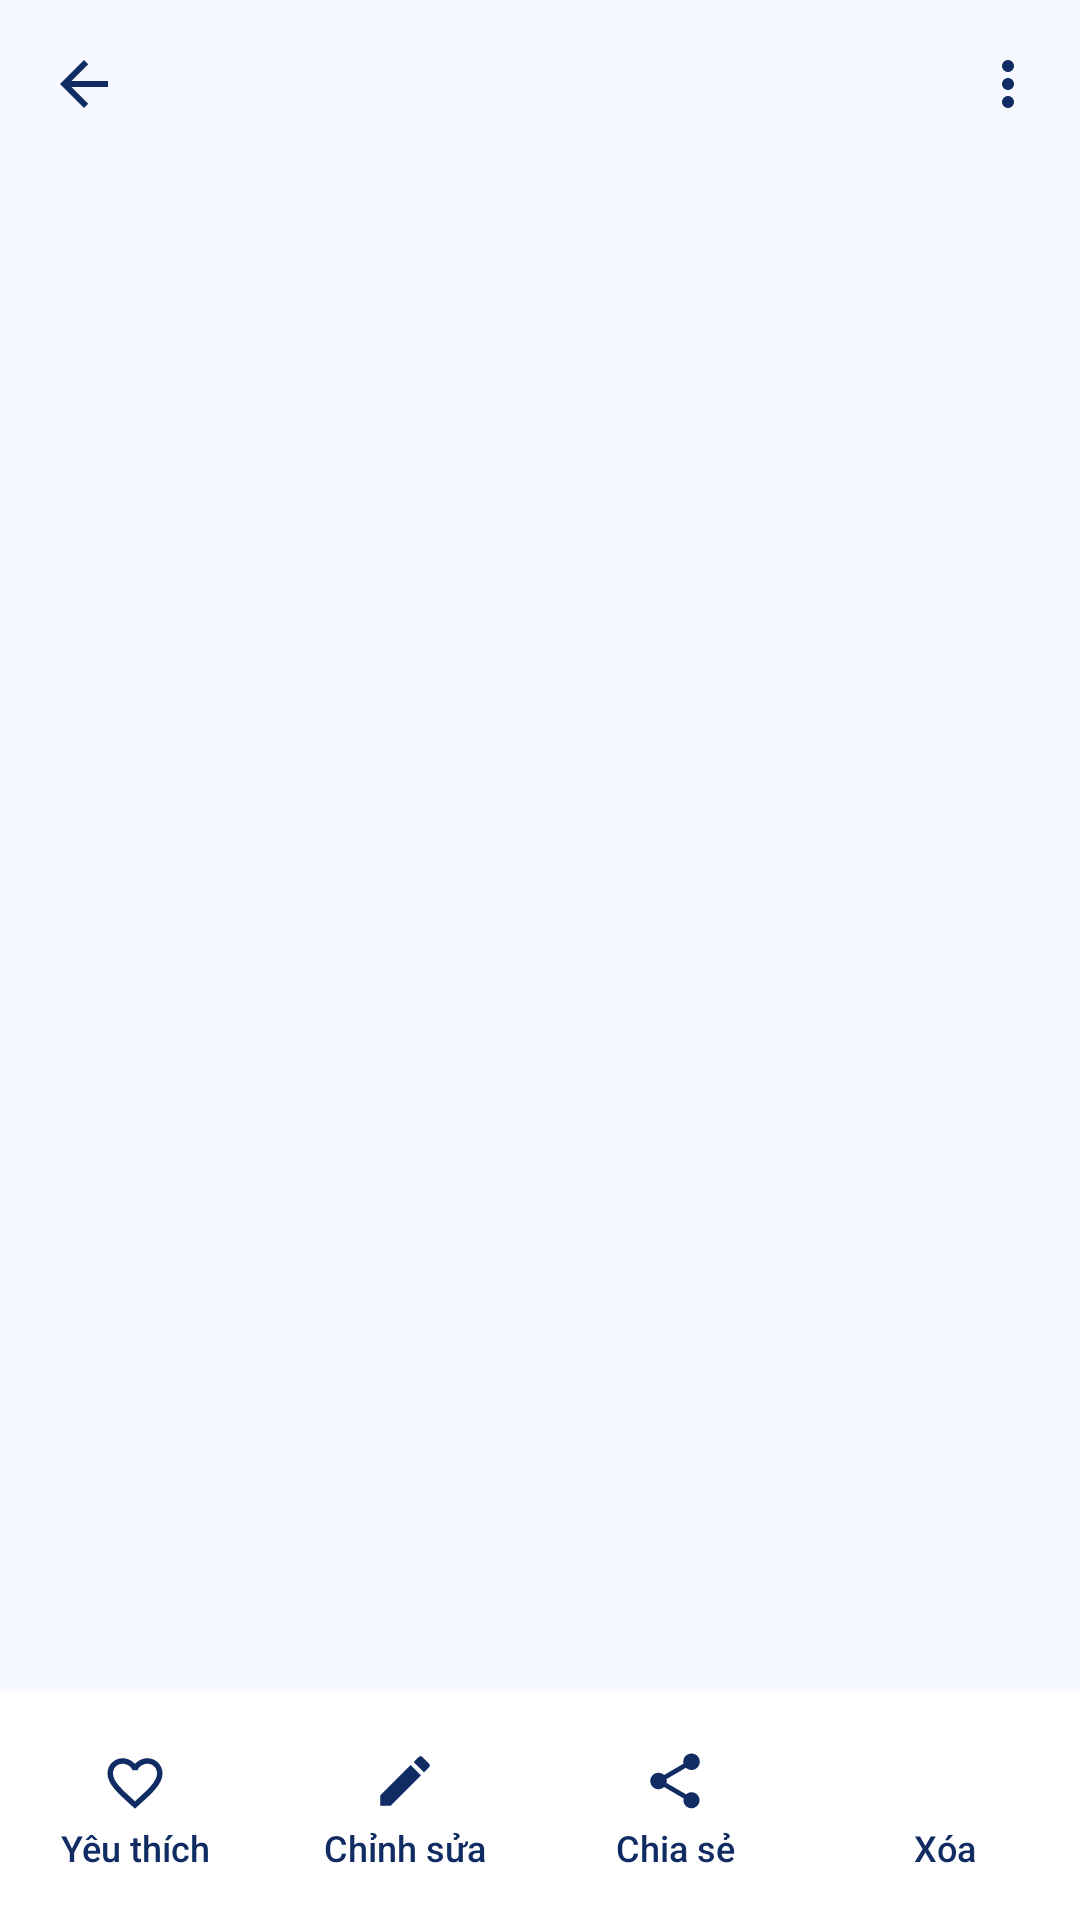

Produce the Android XML layout that renders to this screen, including the resource entries it uses.
<!-- AndroidManifest.xml: activity theme Theme.AppẢnh.Fullscreen -->
<!-- res/layout/activity_photo_detail.xml -->
<?xml version="1.0" ?>
<LinearLayout xmlns:android="http://schemas.android.com/apk/res/android" xmlns:app="http://schemas.android.com/apk/res-auto" android:id="@+id/screenRoot" android:layout_width="match_parent" android:layout_height="match_parent" android:orientation="vertical" android:background="@color/viewer_background">
    <FrameLayout android:layout_width="match_parent" android:layout_height="56dp">
        <com.google.android.material.appbar.MaterialToolbar android:id="@+id/toolbar" android:layout_width="match_parent" android:layout_height="match_parent" app:navigationIcon="@drawable/ic_arrow_back" app:navigationIconTint="@color/text_primary"/>
        <ImageButton android:id="@+id/more" android:layout_width="48dp" android:layout_height="48dp" android:layout_gravity="end|center_vertical" android:background="?attr/selectableItemBackgroundBorderless" android:src="@drawable/ic_more_vert" app:tint="@color/text_primary" android:contentDescription="Thông tin và thao tác"/>
    </FrameLayout>
    <ImageView android:id="@+id/photo" android:layout_width="match_parent" android:layout_height="0dp" android:layout_weight="1" android:scaleType="fitCenter" android:contentDescription="Ảnh đang xem"/>
    <TextView android:layout_width="match_parent" android:layout_height="wrap_content" android:text="" android:textSize="13sp" android:textColor="@color/text_secondary" android:fontFamily="sans-serif" android:id="@+id/status" android:padding="12dp" android:visibility="gone"/>
    <LinearLayout android:layout_width="match_parent" android:layout_height="wrap_content" android:orientation="horizontal" android:background="@color/viewer_controls">
        <com.google.android.material.button.MaterialButton android:id="@+id/favorite" style="@style/TextButton" android:layout_width="0dp" android:layout_weight="1" android:layout_height="76dp" android:text="Yêu thích" android:textColor="@color/text_primary" android:textSize="12sp" android:letterSpacing="0" android:paddingHorizontal="0dp" app:icon="@drawable/ic_favorite_outline" app:iconGravity="textTop" app:iconTint="@color/text_primary" app:iconSize="22dp" app:iconPadding="6dp"/>
        <com.google.android.material.button.MaterialButton android:id="@+id/edit" style="@style/TextButton" android:layout_width="0dp" android:layout_weight="1" android:layout_height="76dp" android:text="Chỉnh sửa" android:textColor="@color/text_primary" android:textSize="12sp" android:letterSpacing="0" android:paddingHorizontal="0dp" app:icon="@drawable/ic_edit" app:iconGravity="textTop" app:iconTint="@color/text_primary" app:iconSize="22dp" app:iconPadding="6dp"/>
        <com.google.android.material.button.MaterialButton android:id="@+id/share" style="@style/TextButton" android:layout_width="0dp" android:layout_weight="1" android:layout_height="76dp" android:text="Chia sẻ" android:textColor="@color/text_primary" android:textSize="12sp" android:letterSpacing="0" android:paddingHorizontal="0dp" app:icon="@drawable/ic_share" app:iconGravity="textTop" app:iconTint="@color/text_primary" app:iconSize="22dp" app:iconPadding="6dp"/>
        <com.google.android.material.button.MaterialButton android:id="@+id/deletePhoto" style="@style/TextButton" android:layout_width="0dp" android:layout_weight="1" android:layout_height="76dp" android:text="Xóa" android:textColor="@color/text_primary" android:textSize="12sp" app:icon="@drawable/ic_delete" app:iconGravity="textTop" app:iconTint="@color/text_primary" app:iconSize="22dp"/>
    </LinearLayout>
</LinearLayout>
<!-- resources referenced by this layout -->
<resources>
  <color name="text_primary">#102C63</color>
  <color name="text_secondary">#526D99</color>
  <color name="viewer_background">#F6F9FF</color>
  <color name="viewer_controls">#FFFFFF</color>
  <!-- drawable ic_arrow_back (drawable) -->
  <?xml version="1.0" encoding="utf-8"?>
  <vector xmlns:android="http://schemas.android.com/apk/res/android"
      android:width="24dp"
      android:height="24dp"
      android:viewportWidth="24"
      android:viewportHeight="24">
      <path
          android:fillColor="#1A1A2E"
          android:pathData="M20,11H7.83l5.59,-5.59L12,4l-8,8 8,8 1.41,-1.41L7.83,13H20v-2z" />
  </vector>
  <!-- drawable ic_edit (drawable) -->
  <?xml version="1.0" encoding="utf-8"?>
  <vector xmlns:android="http://schemas.android.com/apk/res/android"
      android:width="24dp"
      android:height="24dp"
      android:viewportWidth="24"
      android:viewportHeight="24">
      <path
          android:fillColor="#1A1A2E"
          android:pathData="M3,17.25V21h3.75L17.81,9.94l-3.75,-3.75L3,17.25zM20.71,7.04c0.39,-0.39 0.39,-1.02 0,-1.41l-2.34,-2.34c-0.39,-0.39 -1.02,-0.39 -1.41,0l-1.83,1.83 3.75,3.75 1.83,-1.83z" />
  </vector>
  <!-- drawable ic_favorite_outline (drawable) -->
  <?xml version="1.0" encoding="utf-8"?>
  <vector xmlns:android="http://schemas.android.com/apk/res/android"
      android:width="24dp"
      android:height="24dp"
      android:viewportWidth="24"
      android:viewportHeight="24">
      <path
          android:fillColor="#1A1A2E"
          android:pathData="M16.5,3c-1.74,0 -3.41,0.81 -4.5,2.09C10.91,3.81 9.24,3 7.5,3 4.42,3 2,5.42 2,8.5c0,3.78 3.4,6.86 8.55,11.54L12,21.35l1.45,-1.32C18.6,15.36 22,12.28 22,8.5 22,5.42 19.58,3 16.5,3zm-4.4,15.55l-0.1,0.1 -0.1,-0.1C7.14,14.24 4,11.39 4,8.5 4,6.5 5.5,5 7.5,5c1.54,0 3.04,0.99 3.57,2.36h1.87C13.46,5.99 14.96,5 16.5,5c2,0 3.5,1.5 3.5,3.5 0,2.89 -3.14,5.74 -7.9,10.05z" />
  </vector>
  <!-- drawable ic_more_vert (drawable) -->
  <?xml version="1.0" encoding="utf-8"?>
  <vector xmlns:android="http://schemas.android.com/apk/res/android"
      android:width="24dp"
      android:height="24dp"
      android:viewportWidth="24"
      android:viewportHeight="24">
      <path
          android:fillColor="#1A1A2E"
          android:pathData="M12,8c1.1,0 2,-0.9 2,-2s-0.9,-2 -2,-2 -2,0.9 -2,2 0.9,2 2,2zm0,2c-1.1,0 -2,0.9 -2,2s0.9,2 2,2 2,-0.9 2,-2 -0.9,-2 -2,-2zm0,6c-1.1,0 -2,0.9 -2,2s0.9,2 2,2 2,-0.9 2,-2 -0.9,-2 -2,-2z" />
  </vector>
  <style name="TextButton" parent="Widget.Material3.Button.TextButton">
          <item name="android:textAllCaps">false</item>
          <item name="android:textColor">@color/primary</item>
          <item name="android:textSize">14sp</item>
      </style>
  <style name="Theme.AppẢnh.Fullscreen" parent="Theme.AppẢnh">
          <item name="android:statusBarColor">@android:color/transparent</item>
          <item name="android:navigationBarColor">@android:color/transparent</item>
          <item name="android:windowBackground">@color/viewer_background</item>
      </style>
  <color name="primary">#2864FF</color>
  <style name="Theme.AppẢnh" parent="Base.Theme.AppẢnh" />
  <color name="primary_dark">#1951E8</color>
  <color name="accent">#FF6B35</color>
  <color name="theme_on_primary">#FFFFFF</color>
  <color name="primary_light">#DCE9FF</color>
  <color name="surface">#FFFFFF</color>
  <color name="background_card">#F0F4F8</color>
  <color name="field_border">#CEDDF3</color>
  <color name="danger">#CB243C</color>
  <color name="background">#F6F9FF</color>
</resources>
